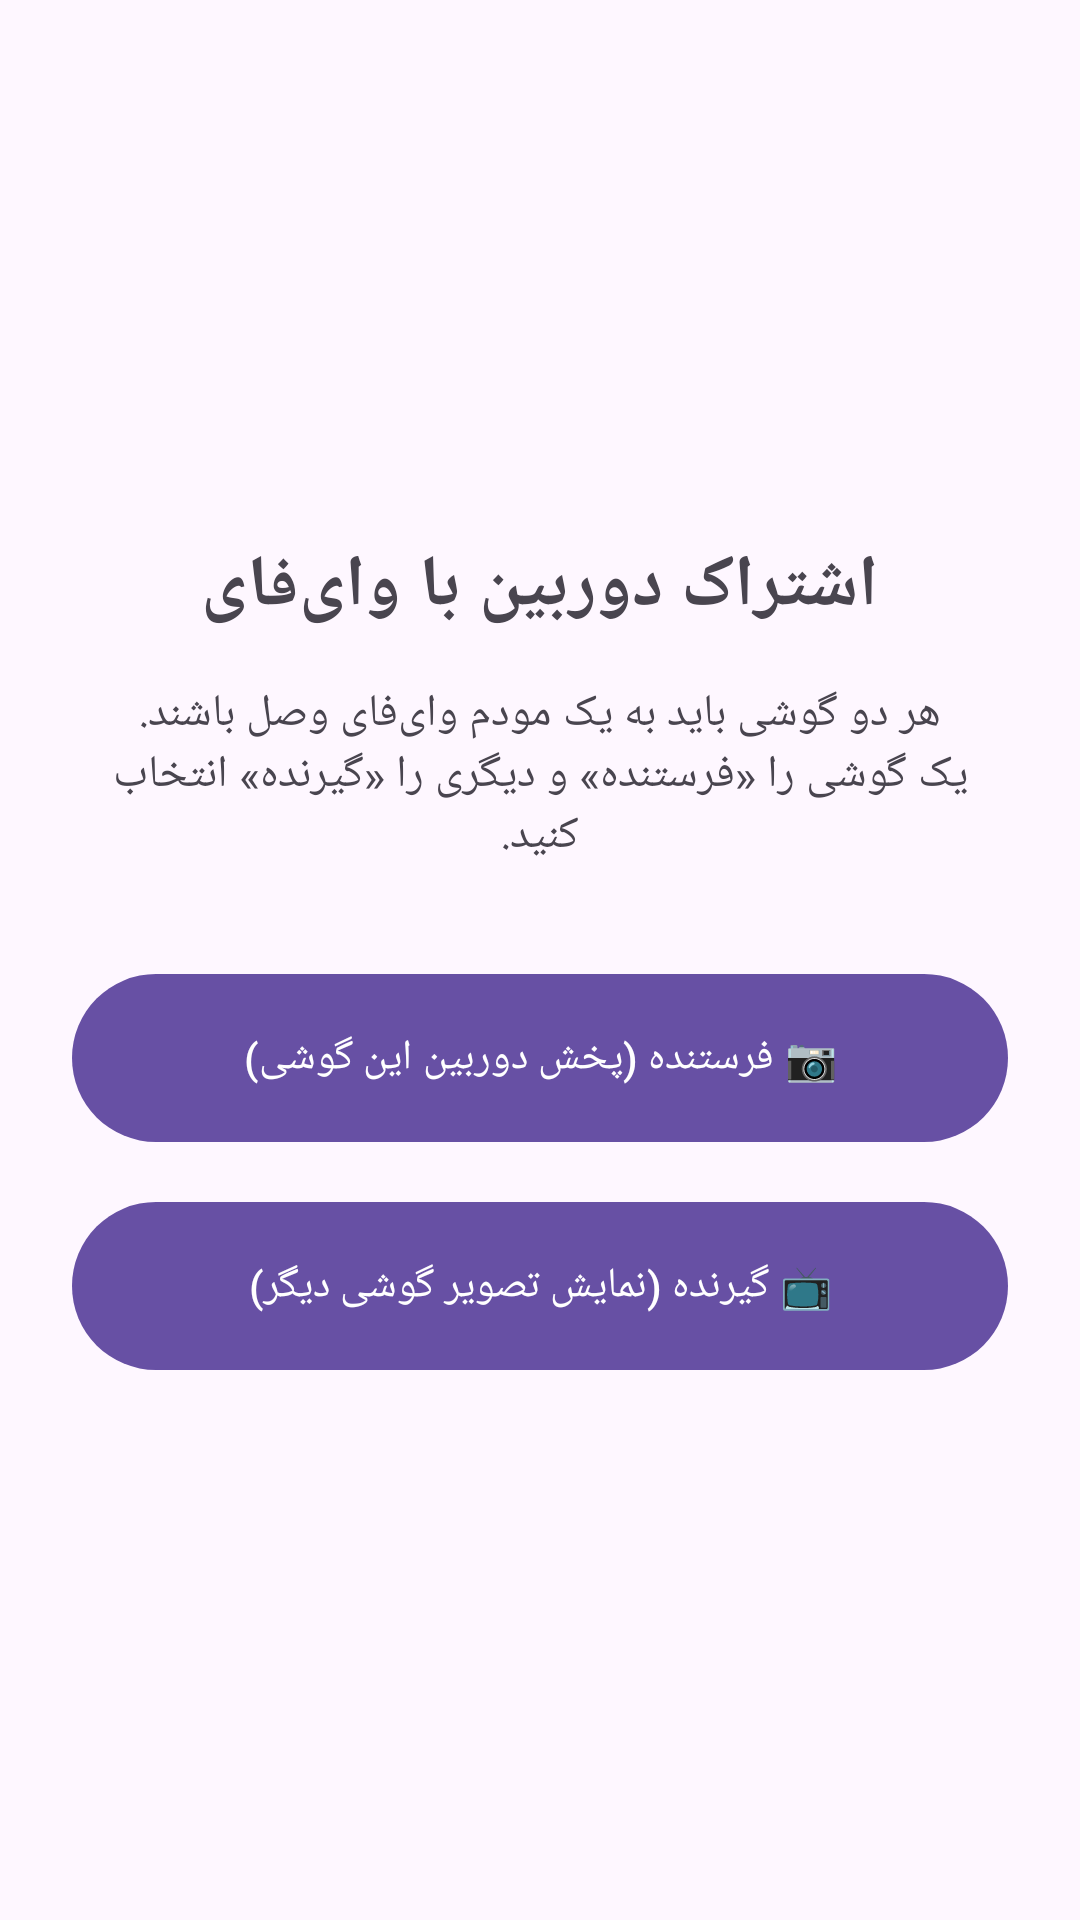

Layout XML and referenced resources for this Android screen:
<!-- AndroidManifest.xml: application theme Theme.CamShare -->
<!-- res/layout/activity_main.xml -->
<?xml version="1.0" encoding="utf-8"?>
<LinearLayout xmlns:android="http://schemas.android.com/apk/res/android"
    android:layout_width="match_parent"
    android:layout_height="match_parent"
    android:layoutDirection="rtl"
    android:gravity="center"
    android:orientation="vertical"
    android:padding="24dp">

    <TextView
        android:layout_width="wrap_content"
        android:layout_height="wrap_content"
        android:text="@string/main_title"
        android:textSize="24sp"
        android:textStyle="bold" />

    <TextView
        android:layout_width="wrap_content"
        android:layout_height="wrap_content"
        android:layout_marginTop="16dp"
        android:gravity="center"
        android:text="@string/main_hint"
        android:textSize="15sp" />

    <com.google.android.material.button.MaterialButton
        android:id="@+id/btnSender"
        android:layout_width="match_parent"
        android:layout_height="64dp"
        android:layout_marginTop="32dp"
        android:text="@string/role_sender" />

    <com.google.android.material.button.MaterialButton
        android:id="@+id/btnReceiver"
        android:layout_width="match_parent"
        android:layout_height="64dp"
        android:layout_marginTop="12dp"
        android:text="@string/role_receiver" />
</LinearLayout>
<!-- resources referenced by this layout -->
<resources>
  <string name="main_hint">هر دو گوشی باید به یک مودم وای‌فای وصل باشند.\nیک گوشی را «فرستنده» و دیگری را «گیرنده» انتخاب کنید.</string>
  <string name="main_title">اشتراک دوربین با وای‌فای</string>
  <string name="role_receiver">📺 گیرنده (نمایش تصویر گوشی دیگر)</string>
  <string name="role_sender">📷 فرستنده (پخش دوربین این گوشی)</string>
  <style name="Theme.CamShare" parent="Theme.Material3.DayNight.NoActionBar" />
</resources>
